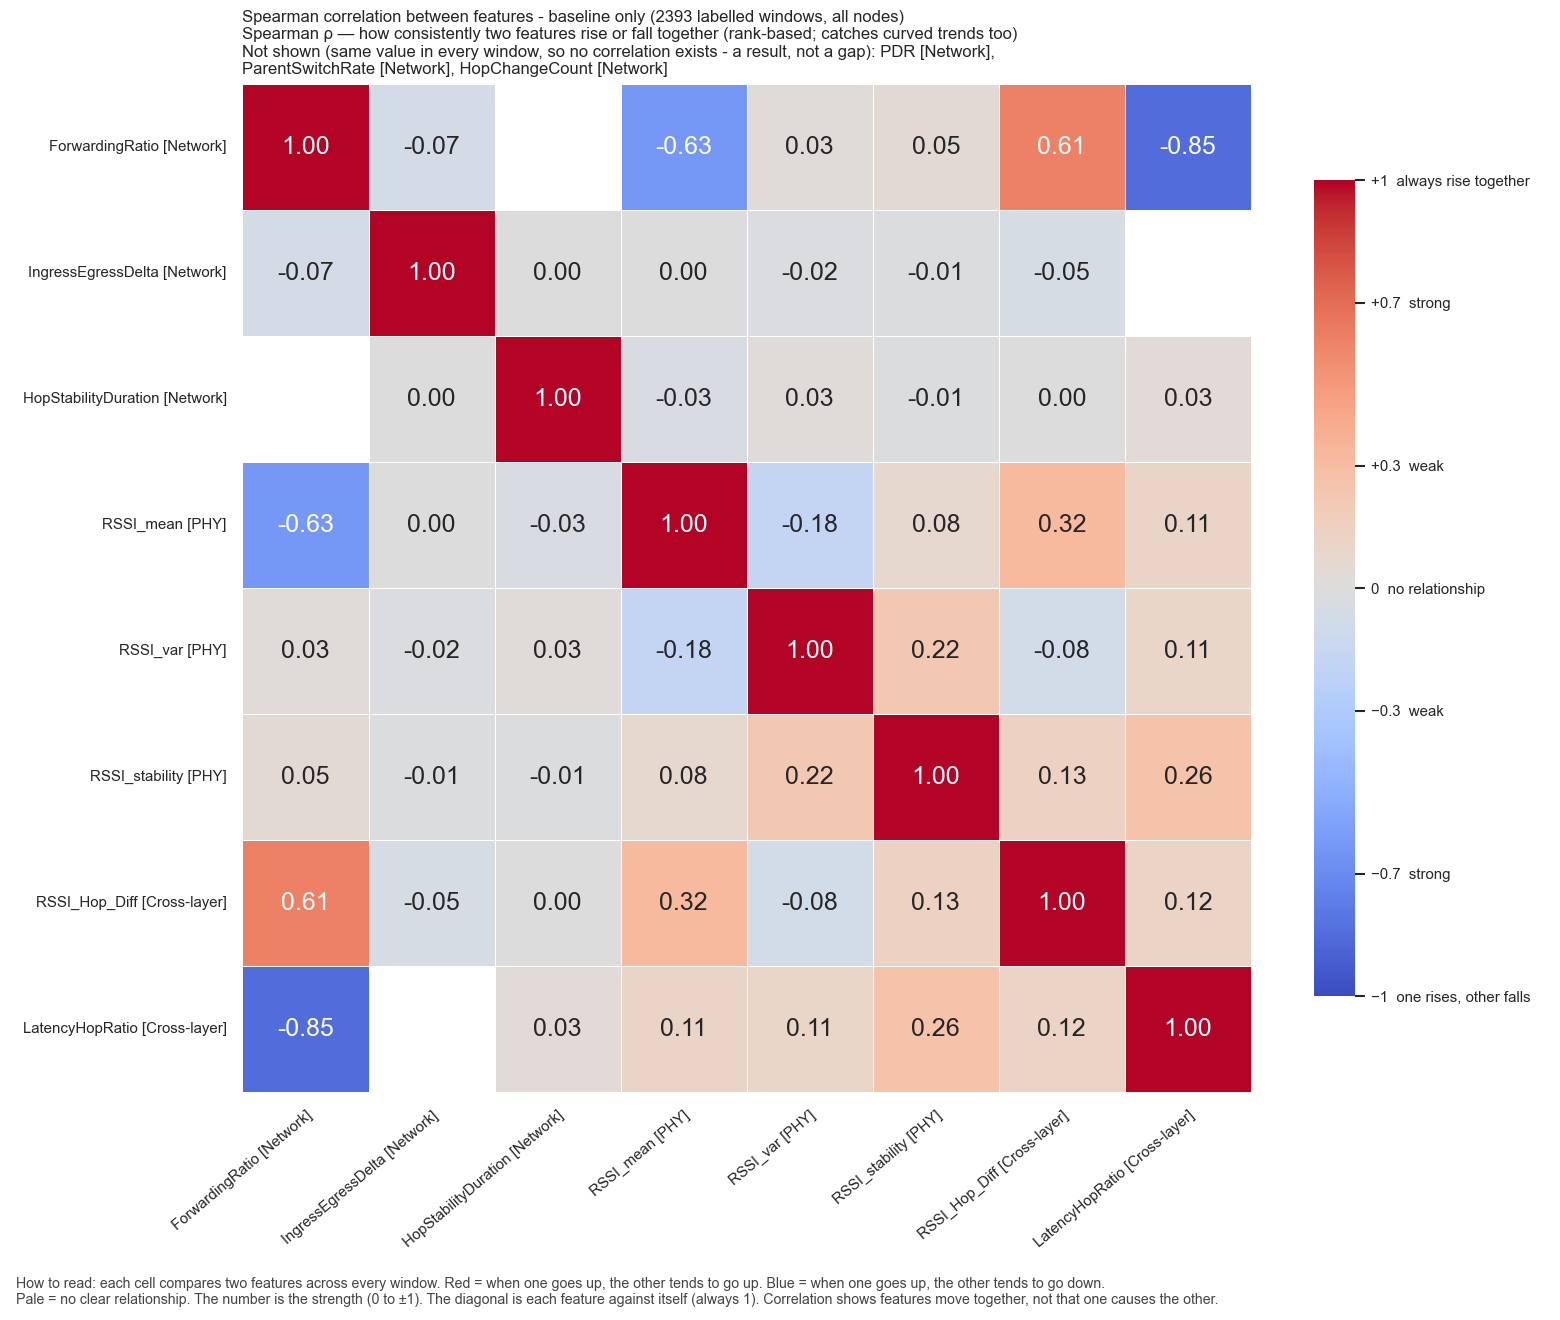

Data behind this chart, as committed beside it:
, ForwardingRatio, IngressEgressDelta, HopStabilityDuration, RSSI_mean, RSSI_var, RSSI_stability, RSSI_Hop_Diff, LatencyHopRatio
ForwardingRatio, 1.0, -0.07075, , -0.6336, 0.02944, 0.04967, 0.611, -0.8503
IngressEgressDelta, -0.07075, 1.0, 0.001183, 0.003722, -0.01824, -0.01115, -0.04747, 
HopStabilityDuration, , 0.001183, 1.0, -0.03472, 0.02581, -0.00797, 0.001892, 0.03331
RSSI_mean, -0.6336, 0.003722, -0.03472, 1.0, -0.1781, 0.07545, 0.3162, 0.1095
RSSI_var, 0.02944, -0.01824, 0.02581, -0.1781, 1.0, 0.2218, -0.08133, 0.1085
RSSI_stability, 0.04967, -0.01115, -0.00797, 0.07545, 0.2218, 1.0, 0.1345, 0.2587
RSSI_Hop_Diff, 0.611, -0.04747, 0.001892, 0.3162, -0.08133, 0.1345, 1.0, 0.122
LatencyHopRatio, -0.8503, , 0.03331, 0.1095, 0.1085, 0.2587, 0.122, 1.0
